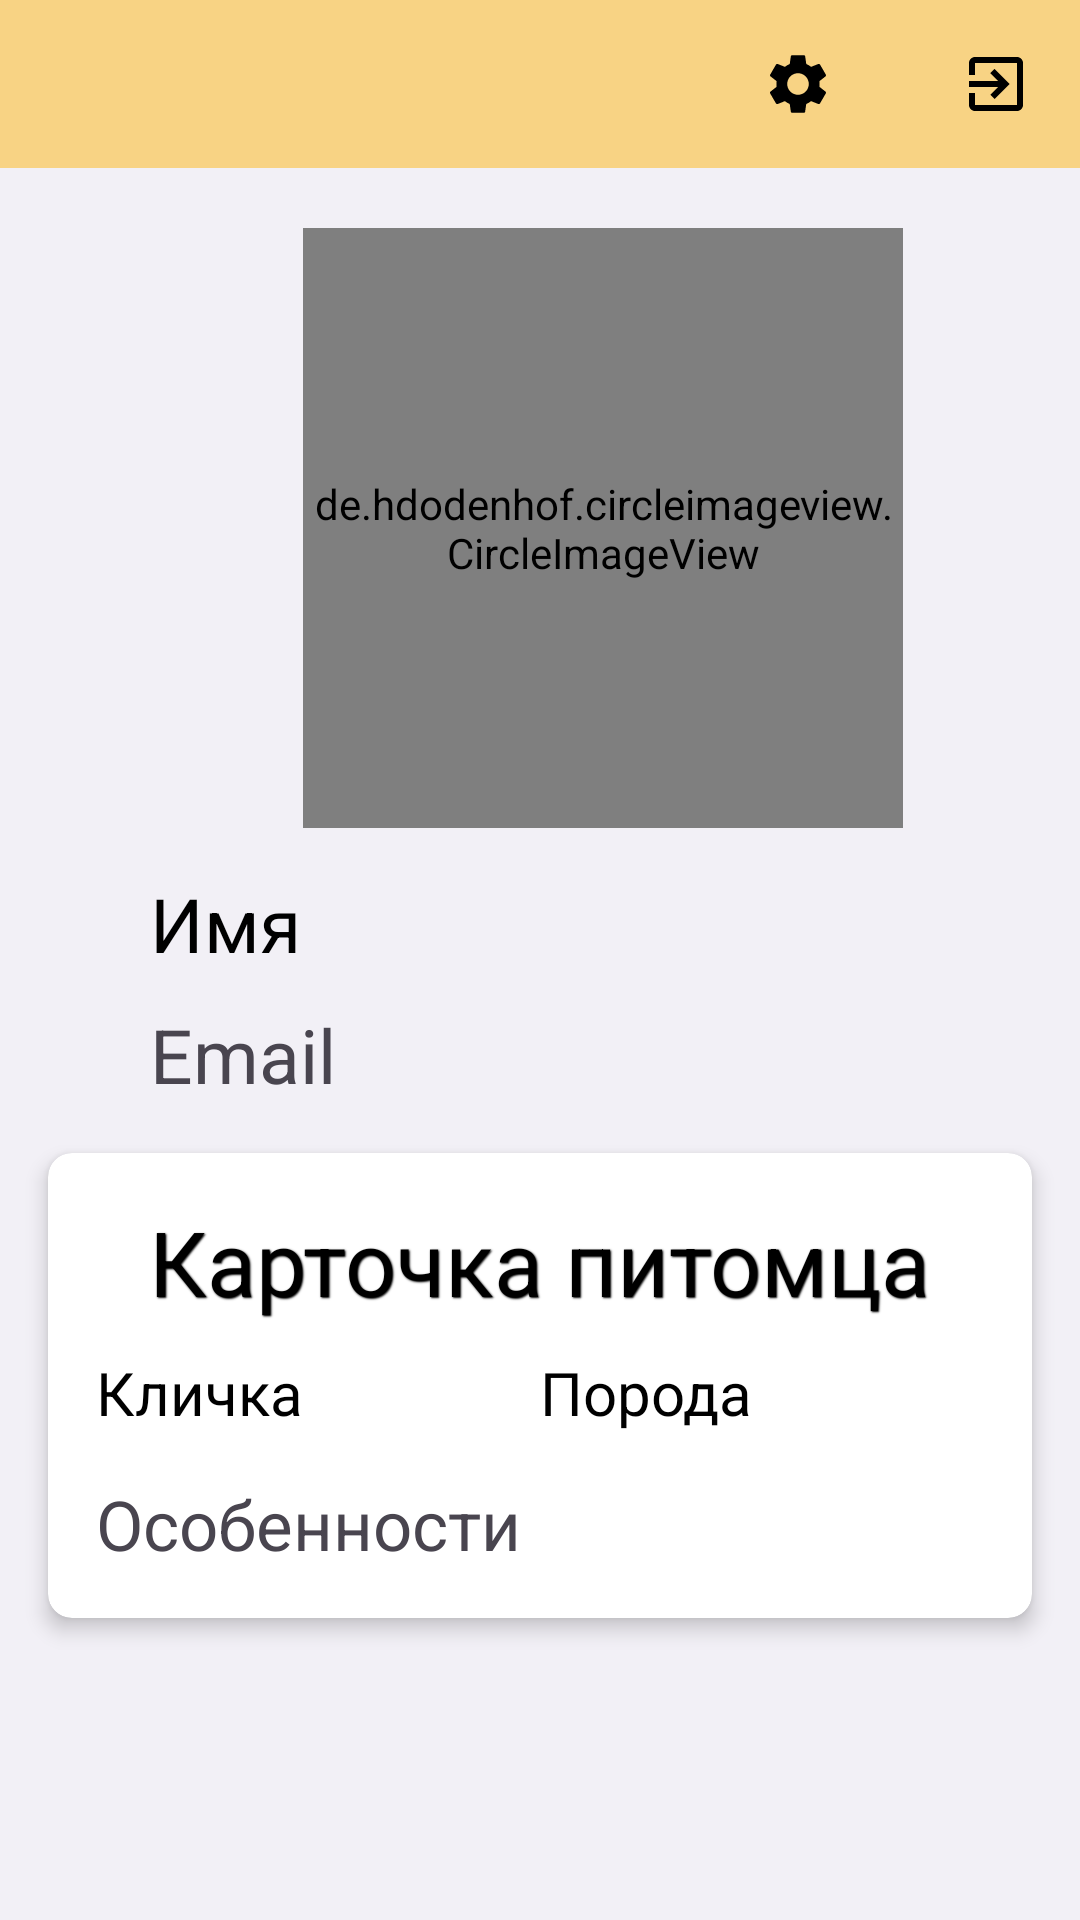

This screen was rendered from an Android layout file. Write that file and the resources it references.
<!-- AndroidManifest.xml: application theme Theme.MyApplication -->
<!-- res/layout/fragment_subscriptions.xml -->
<?xml version="1.0" encoding="utf-8"?>
<LinearLayout xmlns:android="http://schemas.android.com/apk/res/android"
    xmlns:app="http://schemas.android.com/apk/res-auto"
    android:layout_width="match_parent"
    android:layout_height="match_parent"
    android:orientation="vertical"
    android:background="#F2F0F6">

    <LinearLayout
        android:layout_width="match_parent"
        android:layout_height="wrap_content"
        android:orientation="horizontal"
        android:gravity="end"
        android:background="@color/welcome">

        <ImageButton
            android:id="@+id/edit_button"
            android:layout_width="56dp"
            android:layout_height="56dp"
            android:layout_gravity="top|end"
            android:layout_marginRight="10dp"
            android:background="@android:color/transparent"
            android:src="@drawable/baseline_settings_24"
            app:tint="@color/black" />

        <ImageButton
            android:id="@+id/exit_button"
            android:layout_width="56dp"
            android:layout_height="56dp"
            android:layout_gravity="top"
            android:background="@android:color/transparent"
            android:src="@drawable/baseline_exit_to_app_24"
            app:tint="@color/black" />
    </LinearLayout>

    <de.hdodenhof.circleimageview.CircleImageView
        android:layout_width="200dp"
        android:layout_height="200dp"
        android:id="@+id/user_image_view"
        app:civ_border_color="@color/colorPrimary"
        android:layout_marginTop="20dp"
        android:layout_marginLeft="101dp"
        />

    <TextView
        android:id="@+id/user_name"
        android:layout_width="wrap_content"
        android:layout_height="wrap_content"
        android:text="Имя"
        android:layout_marginLeft="50dp"
        android:textColor="@color/black"
        android:layout_marginTop="15dp"
        android:textSize="25sp"
        />

    <TextView
        android:id="@+id/user_email"
        android:layout_marginTop="10dp"
        android:layout_width="wrap_content"
        android:layout_height="wrap_content"
        android:text="Email"
        android:textSize="25sp"
        android:layout_marginStart="50dp" />

    <androidx.cardview.widget.CardView
        android:layout_width="match_parent"
        android:layout_height="wrap_content"
        android:layout_margin="16dp"
        app:cardCornerRadius="8dp"
        app:cardElevation="4dp">

        <LinearLayout
            android:layout_width="match_parent"
            android:layout_height="wrap_content"
            android:orientation="vertical"
            android:padding="16dp">

            <TextView
                android:layout_width="wrap_content"
                android:layout_height="wrap_content"
                android:text="Карточка питомца"
                android:textSize="30sp"
                android:textColor="@color/black"
                android:layout_gravity="center"
                android:gravity="center"
                android:elevation="4dp"
                android:shadowColor="#000"
                android:shadowDx="1"
                android:shadowDy="1"
                android:shadowRadius="1"/>

            <LinearLayout
                android:layout_width="match_parent"
                android:layout_height="wrap_content"
                android:orientation="horizontal"
                android:layout_marginTop="10dp">

                <TextView
                    android:id="@+id/name_pets"
                    android:layout_width="0dp"
                    android:layout_height="wrap_content"
                    android:layout_weight="1"
                    android:text="Кличка"
                    android:textSize="20sp"
                    android:textColor="@color/black"
                    android:gravity="center_vertical" />

                <TextView
                    android:id="@+id/user_pets"
                    android:layout_width="0dp"
                    android:layout_height="wrap_content"
                    android:layout_weight="1"
                    android:text="Порода"
                    android:textSize="20sp"
                    android:textColor="@color/black"
                    android:gravity="center_vertical" />
            </LinearLayout>

            <LinearLayout
                android:layout_width="match_parent"
                android:layout_height="wrap_content"
                android:orientation="horizontal"
                android:layout_marginTop="15dp">

                <TextView
                    android:id="@+id/features_pets"
                    android:layout_width="wrap_content"
                    android:layout_height="wrap_content"
                    android:text="Особенности"
                    android:textSize="23sp" />
            </LinearLayout>
        </LinearLayout>
    </androidx.cardview.widget.CardView>

</LinearLayout>
<!-- resources referenced by this layout -->
<resources>
  <color name="black">#000000</color>
  <color name="colorPrimary">#FFBC6D06</color>
  <color name="welcome">#f8d384</color>
  <!-- drawable baseline_exit_to_app_24 (drawable) -->
  <vector android:autoMirrored="true" android:height="24dp"
      android:tint="#FFFEFE" android:viewportHeight="24"
      android:viewportWidth="24" android:width="24dp" xmlns:android="http://schemas.android.com/apk/res/android">
      <path android:fillColor="@android:color/black" android:pathData="M10.09,15.59L11.5,17l5,-5 -5,-5 -1.41,1.41L12.67,11H3v2h9.67l-2.58,2.59zM19,3H5c-1.11,0 -2,0.9 -2,2v4h2V5h14v14H5v-4H3v4c0,1.1 0.89,2 2,2h14c1.1,0 2,-0.9 2,-2V5c0,-1.1 -0.9,-2 -2,-2z"/>
  </vector>
  <!-- drawable baseline_settings_24 (drawable) -->
  <vector android:height="24dp" android:tint="#FFFEFE"
      android:viewportHeight="24" android:viewportWidth="24"
      android:width="24dp" xmlns:android="http://schemas.android.com/apk/res/android">
      <path android:fillColor="@android:color/black" android:pathData="M19.14,12.94c0.04,-0.3 0.06,-0.61 0.06,-0.94c0,-0.32 -0.02,-0.64 -0.07,-0.94l2.03,-1.58c0.18,-0.14 0.23,-0.41 0.12,-0.61l-1.92,-3.32c-0.12,-0.22 -0.37,-0.29 -0.59,-0.22l-2.39,0.96c-0.5,-0.38 -1.03,-0.7 -1.62,-0.94L14.4,2.81c-0.04,-0.24 -0.24,-0.41 -0.48,-0.41h-3.84c-0.24,0 -0.43,0.17 -0.47,0.41L9.25,5.35C8.66,5.59 8.12,5.92 7.63,6.29L5.24,5.33c-0.22,-0.08 -0.47,0 -0.59,0.22L2.74,8.87C2.62,9.08 2.66,9.34 2.86,9.48l2.03,1.58C4.84,11.36 4.8,11.69 4.8,12s0.02,0.64 0.07,0.94l-2.03,1.58c-0.18,0.14 -0.23,0.41 -0.12,0.61l1.92,3.32c0.12,0.22 0.37,0.29 0.59,0.22l2.39,-0.96c0.5,0.38 1.03,0.7 1.62,0.94l0.36,2.54c0.05,0.24 0.24,0.41 0.48,0.41h3.84c0.24,0 0.44,-0.17 0.47,-0.41l0.36,-2.54c0.59,-0.24 1.13,-0.56 1.62,-0.94l2.39,0.96c0.22,0.08 0.47,0 0.59,-0.22l1.92,-3.32c0.12,-0.22 0.07,-0.47 -0.12,-0.61L19.14,12.94zM12,15.6c-1.98,0 -3.6,-1.62 -3.6,-3.6s1.62,-3.6 3.6,-3.6s3.6,1.62 3.6,3.6S13.98,15.6 12,15.6z"/>
  </vector>
  <style name="Theme.MyApplication" parent="Base.Theme.MyApplication" />
  <style name="Base.Theme.MyApplication" parent="Theme.Material3.DayNight.NoActionBar">
          
          
      </style>
</resources>
